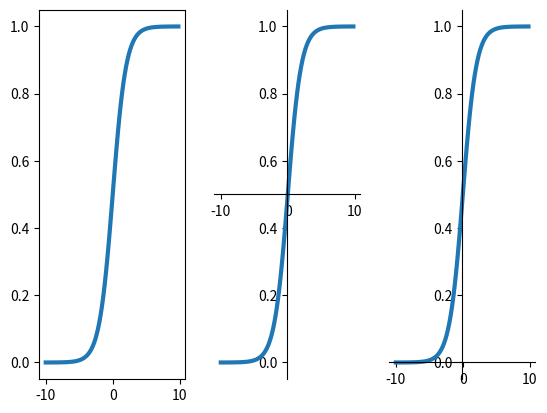

Source code (Python):
## This is course material for Introduction to Python Scientific Programming
## Example code: matplotlib_sigmoid.py
# [redacted]
##
## (c) Copyright 2020. Intelligent Racing Inc. Not permitted for commercial use

import numpy as np
import matplotlib.pyplot as plt

def sigmoid(x):
    return 1/(1+np.exp(-x))

x = np.arange(-10., 10., 0.2)
sig = sigmoid(x)

fig = plt.figure()      # the big overall figure
ax1 = fig.add_subplot(1, 3, 1)      # add first subplot in a 1x3 grid
# Plot without customization
plt.plot(x, sig, linewidth = 3)

ax2 = fig.add_subplot(1, 3, 2)
# Move left y-axis and bottim x-axis to centre
ax2.spines['left'].set_position('center')
ax2.spines['bottom'].set_position('center')
# Eliminate upper and right axes
ax2.spines['right'].set_color('none')       # now it's transparent
ax2.spines['top'].set_color('none')
# Plot the customized (x-y) axes
plt.plot(x, sig, linewidth = 3)

ax3 = fig.add_subplot(1,3,3)
# Move left y-axis to centre
ax3.spines['left'].set_position('center')
ax3.spines['bottom'].set_position(('data', 0))      # move bottom x-axis to y = 0
# Eliminate upper and right axes
ax3.spines['right'].set_color('none')
ax3.spines['top'].set_color('none')
# Plot the customized (x-y) axes
plt.plot(x, sig,  linewidth = 3)

plt.show()